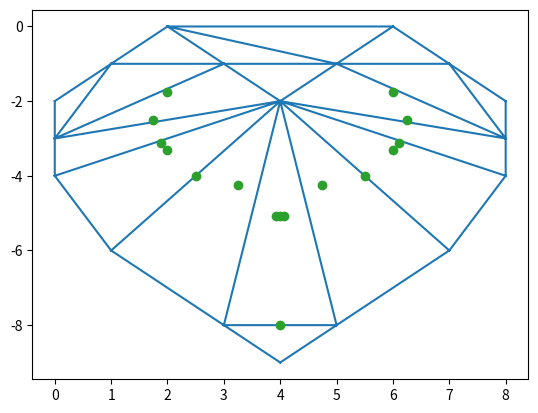

The matplotlib source for this figure:
import numpy as np
from scipy.spatial import Delaunay
import matplotlib.pyplot as plt

def medialaxis(boundary):

    # Function:       medialaxis(boundary)
    # Description:    given sorted boundary points, outputs a matrix medial data: medial points, radii and triangles
    # Input:          bounday - a vector of sorted complex valued boundary points.
    # Output:         medialdata[m r triin] - m is the collection of points on the medial axis, r is the associated radii, and triin is the delaunay triangulation of the boundary corresponding to triangles entirely inside the boundary.

    if np.dot(np.squeeze(boundary.real - np.roll(boundary.real,-1)), np.squeeze(boundary.imag + np.roll(boundary.imag ,-1))) > 0: 
        boundary = np.flipud(boundary)

    coordinates = []
    for i in boundary:
        coordinates.append([int(i.real), int(i.imag)])

    points = np.array(coordinates)

    tri = Delaunay(points)
    # '''
    plt.triplot(points[:,0], points[:,1], tri.simplices)
    # plt.plot(points.real, points.imag, 'o')
    # plt.show()
    # '''
    tri = np.array(tri.simplices)
    tri.sort(axis=1)

    u = boundary[tri[:, 0]]
    v = boundary[tri[:, 1]]
    w = boundary[tri[:, 2]]
    dot = (u - w) * np.conj(v - w)

    m = (u + v + 1j * (u - v) * dot.real / dot.imag) / 2
    r = abs(u - m)

    inside = dot.imag > 0
    triin = tri[inside, :]
    m = m[inside]
    r = r[inside]

    plt.plot(m.real, m.imag, 'o')
    plt.show()

    result = []
    result.append(m)
    result.append(r)
    result.append(triin)

    return result


# test data: p1-p6
# p1 = complex(1, 1)
# p2 = complex(3, 2)
# p3 = complex(5, 2)
# p4 = complex(3, 4)
# p5 = complex(1, 5)
# p6 = complex(3, 6)

# z = np.array([p1, p2, p3, p4, p5, p6])
# a = medialaxis(z)
# print(a)
# should print: 
# [array([4.  +3.j, 1.25+3.j, 1.25+3.j]), array([1.41421356, 2.01556444, 2.01556444]), array([[2, 3, 4],[1, 2, 4],[1, 4, 5]], dtype=int32)]

# test data: heart  
# '''
pt1 = complex(4,-2) 
pt2 = complex(5,-1) 
pt3 = complex(6,-.5) 
pt4 = complex(7,-1) 
pt5 = complex(8,-2) 
pt6 = complex(8.5,-3) 
pt7 = complex(8,-4) 
pt8 = complex(7,-6) 
pt9 = complex(5,-8) 
pt10 = complex(4,-9)
pt11 = complex(3,-8) 
pt12 = complex(1,-6) 
pt13 = complex(0,-4) 
pt14 = complex(-.5,-3) 
pt15 = complex(0,-2) 
pt16 = complex(1,-1) 
pt17 = complex(2,-.5) 
pt18 = complex(3,-1) 
pt19 = complex(4,-2)

z = np.array([pt1, pt2, pt3, pt4, pt5, pt6, pt7, pt8, pt9, pt10, pt11, pt12, pt13, pt14, pt15, pt16, pt17, pt18, pt19])
a = medialaxis(z)
# '''

# test data: ginger man 
'''
x = [(0,9) , (1,8) , (1.5,7) , (2,5) , (1.5,3) , (0.5,1.5) , (3,1) , (4,1) , (5,1.5) , (6,2) , (7,1.5), (7.5,1) , (8,0) , (7,-1.5) , (5,-2.5) , (4,-2.5) , (2.5,-3) , (2,-4) , (2,-6.5) , (2,-7.5) , (2,-8), (2.5,-9.5) , (3.5,-11) , (4,-12) , (5,-13.5) , (5,-14.5) , (4.5,-15.5) , (2,-16) , (0.5,-14.5) , (-0.5,-13.5), (-1.5,-12) , (-2.5,-9.5) , (-4,-12) , (-4.5,-13) , (-5,-14) , (-6,-15) , (-8,-16) , (-9.5,-15.5) , (-10.5,-14), (-10,-13) , (-9,-11.5) , (-8.5,-11) , (-7.5,-9) , (-7,-8) , (-7,-7) , (-7,-6) , (-6.5,-4) , (-7,-3), (-9.5,-2.5) , (-10.5,-2) , (-11.5,-1.5) , (-13,0) , (-12.5,1) , (-12,2), (-10,2), (-9,1.5), (-8,1.5), (-7,1.5), (-6,2), (-7,4), (-7,6), (-6,8), (-5,9), (-2.5,9.5), (0,9)]
z = []
print(len(x))
for y in x:
    f = complex(y[0], y[1])
    z.append(f)
print(z)
z = np.array(z)
a = medialaxis(z)
'''